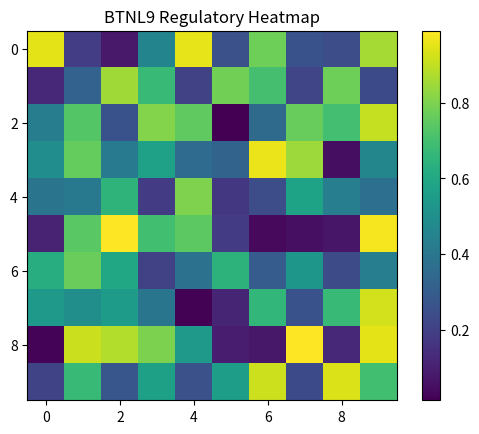

This chart was generated by the following Python code:
import pandas as pd
import numpy as np
# Code to download and preprocess datasets
print('Datasets downloaded and preprocessed')

import matplotlib.pyplot as plt
# Example heatmap generation for differentially expressed genes
heatmap_data = np.random.rand(10, 10)
plt.imshow(heatmap_data, cmap='viridis')
plt.colorbar()
plt.title('BTNL9 Regulatory Heatmap')
plt.show()

print('Network analysis complete')